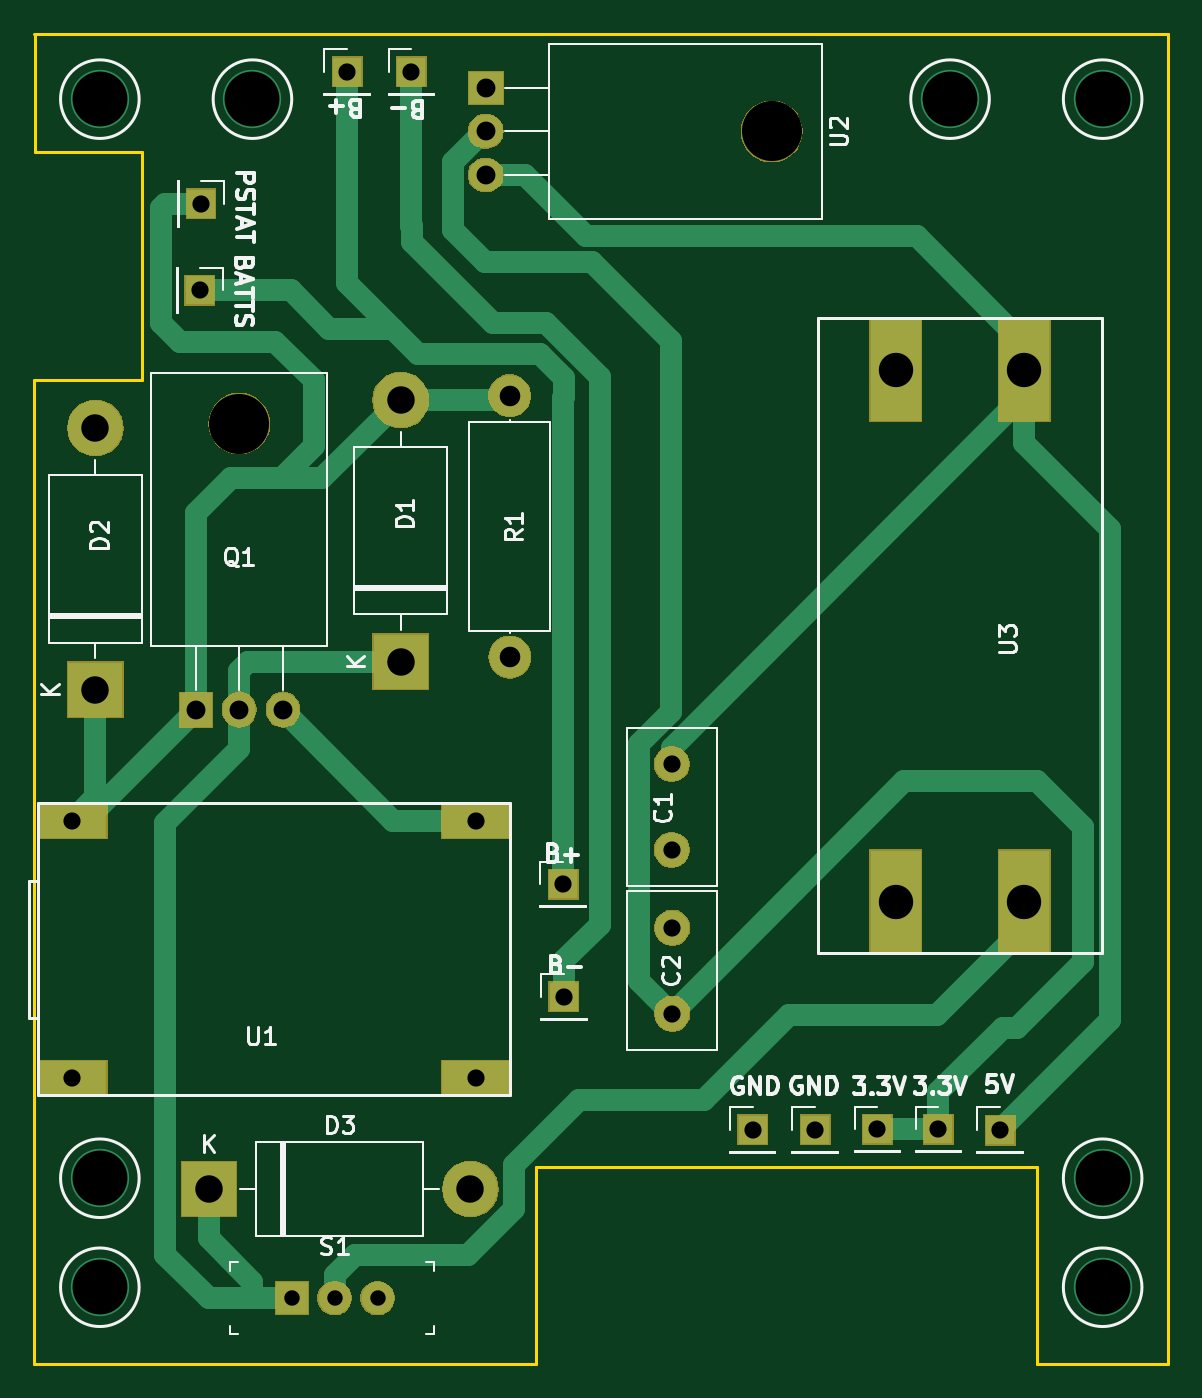
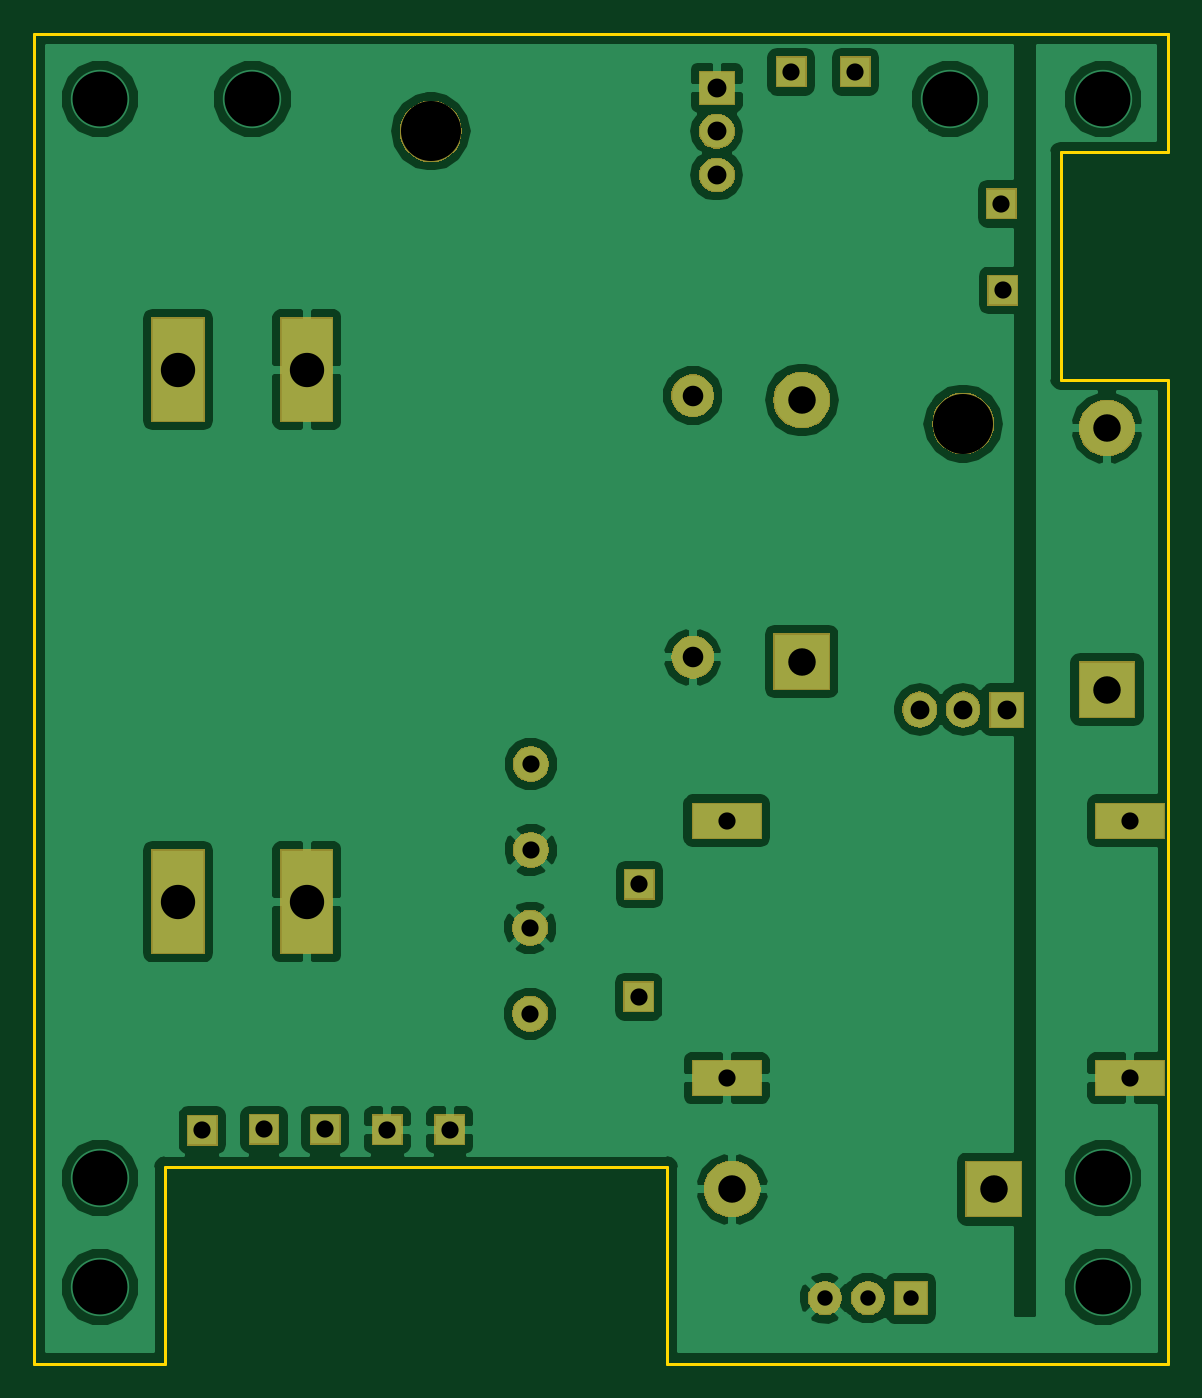
Circuit board: 11 layer files. Board 66.0 x 77.5 mm.
- bottom_copper: BatteryBoard-B.Cu.gbr (67845 bytes)
- bottom_mask: BatteryBoard-B.Mask.gbr (21269 bytes)
- paste: BatteryBoard-B.Paste.gbr (530 bytes)
- bottom_silk: BatteryBoard-B.SilkS.gbr (531 bytes)
- outline: BatteryBoard-Edge.Cuts.gbr (1208 bytes)
- top_copper: BatteryBoard-F.Cu.gbr (10302 bytes)
- top_mask: BatteryBoard-F.Mask.gbr (21269 bytes)
- paste: BatteryBoard-F.Paste.gbr (530 bytes)
- top_silk: BatteryBoard-F.SilkS.gbr (24934 bytes)
- drill: BatteryBoard-NPTH.drl (194 bytes)
- drill: BatteryBoard-PTH.drl (898 bytes)

=== bottom_copper: BatteryBoard-B.Cu.gbr (67845 bytes, source omitted) ===
=== bottom_mask: BatteryBoard-B.Mask.gbr (21269 bytes, source omitted) ===
=== paste: BatteryBoard-B.Paste.gbr ===
G04 #@! TF.GenerationSoftware,KiCad,Pcbnew,5.0.2+dfsg1-1~bpo9+1*
G04 #@! TF.CreationDate,2019-02-15T20:18:05-06:00*
G04 #@! TF.ProjectId,BatteryBoard,42617474-6572-4794-926f-6172642e6b69,rev?*
G04 #@! TF.SameCoordinates,Original*
G04 #@! TF.FileFunction,Paste,Bot*
G04 #@! TF.FilePolarity,Positive*
%FSLAX46Y46*%
G04 Gerber Fmt 4.6, Leading zero omitted, Abs format (unit mm)*
G04 Created by KiCad (PCBNEW 5.0.2+dfsg1-1~bpo9+1) date vie 15 feb 2019 20:18:05 CST*
%MOMM*%
%LPD*%
G01*
G04 APERTURE LIST*
G04 APERTURE END LIST*
M02*

=== bottom_silk: BatteryBoard-B.SilkS.gbr ===
G04 #@! TF.GenerationSoftware,KiCad,Pcbnew,5.0.2+dfsg1-1~bpo9+1*
G04 #@! TF.CreationDate,2019-02-15T20:18:05-06:00*
G04 #@! TF.ProjectId,BatteryBoard,42617474-6572-4794-926f-6172642e6b69,rev?*
G04 #@! TF.SameCoordinates,Original*
G04 #@! TF.FileFunction,Legend,Bot*
G04 #@! TF.FilePolarity,Positive*
%FSLAX46Y46*%
G04 Gerber Fmt 4.6, Leading zero omitted, Abs format (unit mm)*
G04 Created by KiCad (PCBNEW 5.0.2+dfsg1-1~bpo9+1) date vie 15 feb 2019 20:18:05 CST*
%MOMM*%
%LPD*%
G01*
G04 APERTURE LIST*
G04 APERTURE END LIST*
M02*

=== outline: BatteryBoard-Edge.Cuts.gbr ===
G04 #@! TF.GenerationSoftware,KiCad,Pcbnew,5.0.2+dfsg1-1~bpo9+1*
G04 #@! TF.CreationDate,2019-02-15T20:18:05-06:00*
G04 #@! TF.ProjectId,BatteryBoard,42617474-6572-4794-926f-6172642e6b69,rev?*
G04 #@! TF.SameCoordinates,Original*
G04 #@! TF.FileFunction,Profile,NP*
%FSLAX46Y46*%
G04 Gerber Fmt 4.6, Leading zero omitted, Abs format (unit mm)*
G04 Created by KiCad (PCBNEW 5.0.2+dfsg1-1~bpo9+1) date vie 15 feb 2019 20:18:05 CST*
%MOMM*%
%LPD*%
G01*
G04 APERTURE LIST*
%ADD10C,0.200000*%
%ADD11C,0.150000*%
G04 APERTURE END LIST*
D10*
X90182700Y-69888100D02*
X90182700Y-69875400D01*
X90182700Y-76746100D02*
X90182700Y-69888100D01*
D11*
X96418400Y-76746100D02*
X90182700Y-76746100D01*
X96418400Y-90000000D02*
X96418400Y-76746100D01*
X90170000Y-90000000D02*
X96418400Y-90000000D01*
D10*
X119380000Y-135890000D02*
X119380000Y-147320000D01*
X148590000Y-135890000D02*
X119380000Y-135890000D01*
X148590000Y-147320000D02*
X148590000Y-135890000D01*
X156210000Y-147320000D02*
X148590000Y-147320000D01*
D11*
X90170000Y-90000000D02*
X90170000Y-147320000D01*
X90170000Y-69850000D02*
X156210000Y-69850000D01*
X156210000Y-69850000D02*
X156210000Y-147320000D01*
D10*
X90170000Y-147320000D02*
X119380000Y-147320000D01*
M02*

=== top_copper: BatteryBoard-F.Cu.gbr (10302 bytes, source omitted) ===
=== top_mask: BatteryBoard-F.Mask.gbr (21269 bytes, source omitted) ===
=== paste: BatteryBoard-F.Paste.gbr ===
G04 #@! TF.GenerationSoftware,KiCad,Pcbnew,5.0.2+dfsg1-1~bpo9+1*
G04 #@! TF.CreationDate,2019-02-15T20:18:05-06:00*
G04 #@! TF.ProjectId,BatteryBoard,42617474-6572-4794-926f-6172642e6b69,rev?*
G04 #@! TF.SameCoordinates,Original*
G04 #@! TF.FileFunction,Paste,Top*
G04 #@! TF.FilePolarity,Positive*
%FSLAX46Y46*%
G04 Gerber Fmt 4.6, Leading zero omitted, Abs format (unit mm)*
G04 Created by KiCad (PCBNEW 5.0.2+dfsg1-1~bpo9+1) date vie 15 feb 2019 20:18:05 CST*
%MOMM*%
%LPD*%
G01*
G04 APERTURE LIST*
G04 APERTURE END LIST*
M02*

=== top_silk: BatteryBoard-F.SilkS.gbr (24934 bytes, source omitted) ===
=== drill: BatteryBoard-NPTH.drl ===
M48
;DRILL file {KiCad 5.0.2+dfsg1-1~bpo9+1} date vie 15 feb 2019 20:18:08 CST
;FORMAT={-:-/ absolute / inch / decimal}
FMAT,2
INCH,TZ
T1C0.1378
%
G90
G05
T1
X4.02Y-3.6441
X5.2409Y-2.974
T0
M30

=== drill: BatteryBoard-PTH.drl ===
M48
;DRILL file {KiCad 5.0.2+dfsg1-1~bpo9+1} date vie 15 feb 2019 20:18:08 CST
;FORMAT={-:-/ absolute / inch / decimal}
FMAT,2
INCH,TZ
T1C0.0354
T2C0.0394
T3C0.0433
T4C0.0472
T5C0.0630
T6C0.0787
T7C0.1260
%
G90
G05
T1
X4.14Y-5.65
X4.2384Y-5.65
X4.3369Y-5.65
T2
X4.4145Y-2.8375
X4.7625Y-4.701
X4.764Y-4.959
X5.1971Y-5.2641
X5.765Y-5.2645
X3.6369Y-4.5547
X3.6369Y-5.1453
X4.5621Y-4.5547
X4.5621Y-5.1453
X3.9295Y-3.3385
X5.0115Y-4.425
X5.0115Y-4.6219
X5.4835Y-5.263
X4.267Y-2.8375
X5.6235Y-5.263
X3.932Y-3.14
X5.013Y-4.8006
X5.013Y-4.9975
X5.3408Y-5.2641
T3
X3.92Y-4.3
X4.585Y-2.874
X4.585Y-2.974
X4.585Y-3.074
X4.02Y-4.3
X4.12Y-4.3
T4
X4.64Y-3.58
X4.64Y-4.18
T5
X3.95Y-5.4
X4.55Y-5.4
X3.69Y-3.6545
X3.69Y-4.2545
X4.39Y-3.59
X4.39Y-4.19
T6
X5.5254Y-3.5206
X5.5254Y-4.7411
X5.8206Y-3.5206
X5.8206Y-4.7411
T7
X3.7Y-2.9
X3.7Y-5.375
X3.7Y-5.625
X4.05Y-2.9
X5.65Y-2.9
X6.Y-2.9
X6.Y-5.375
X6.Y-5.625
T0
M30

